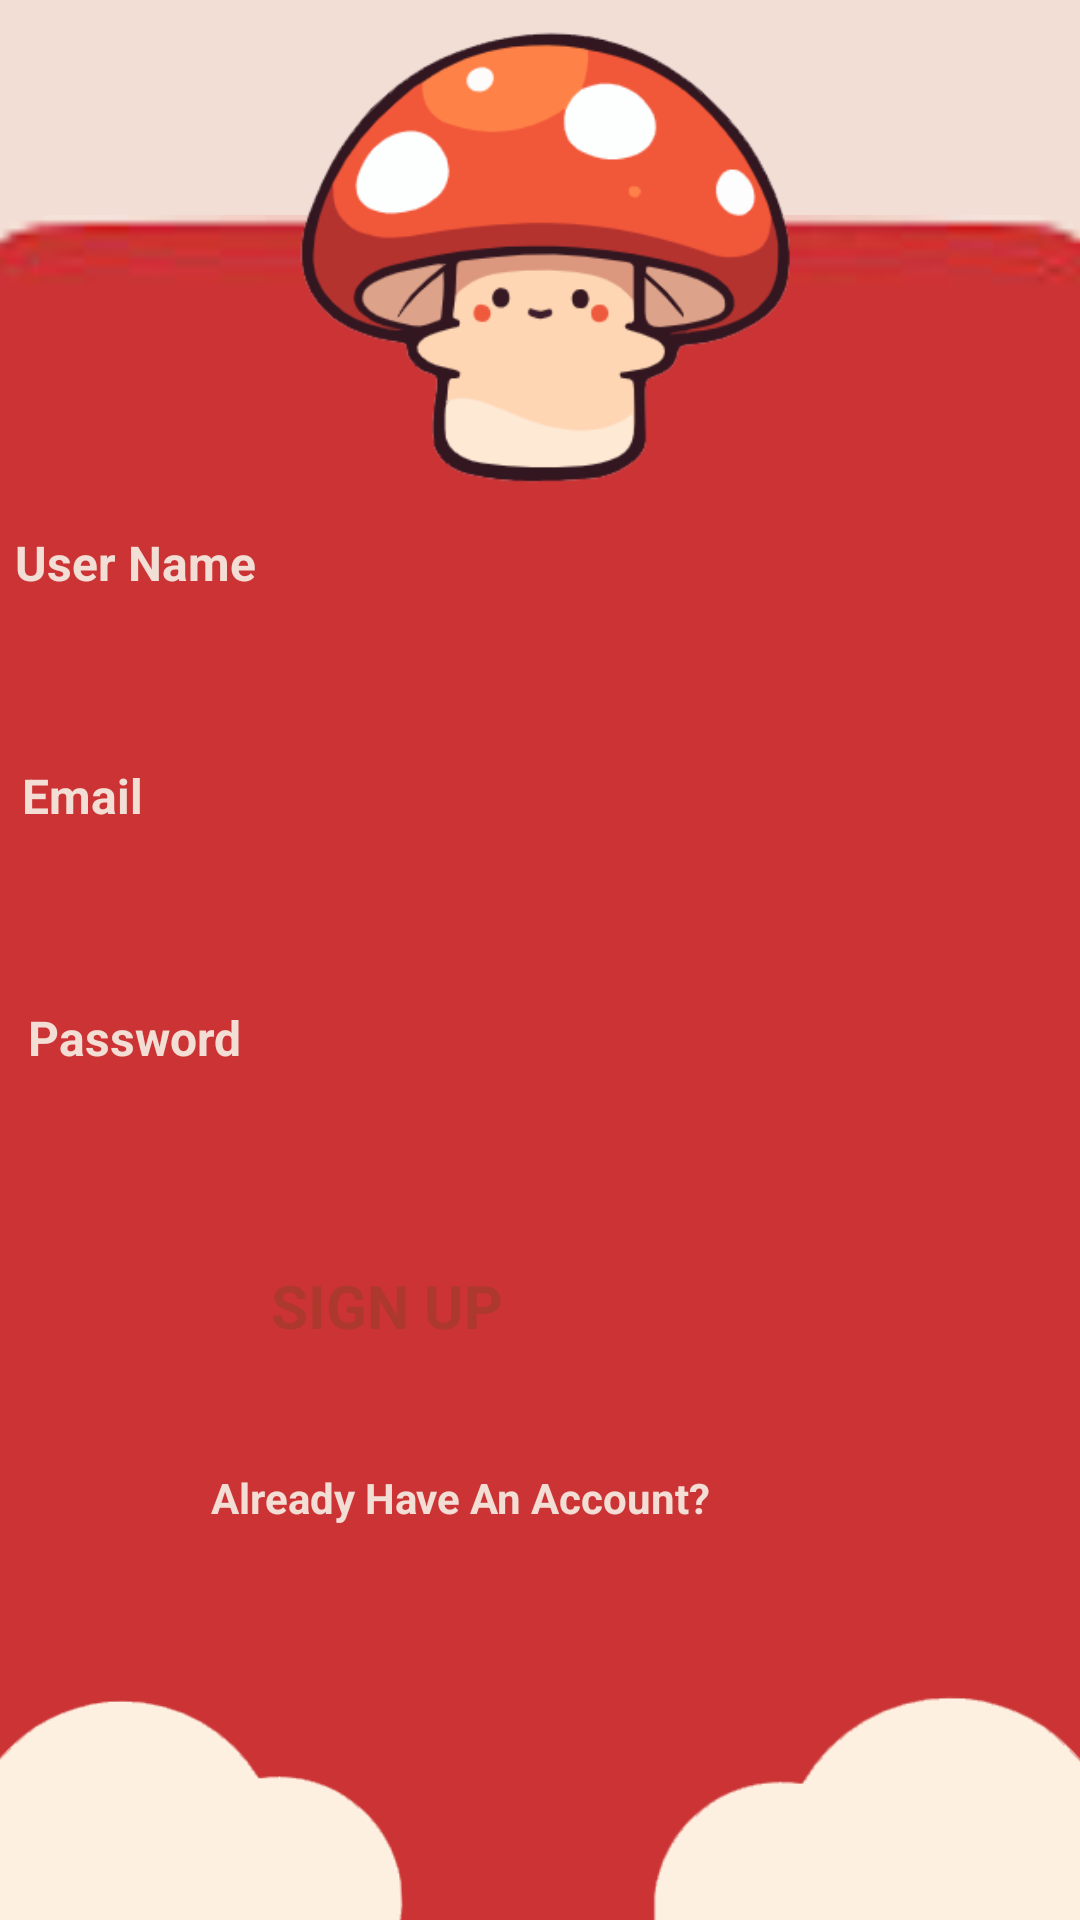

The Android layout XML behind this screen, and the referenced resources:
<!-- AndroidManifest.xml: application theme Theme.Aurora -->
<!-- res/layout/activity_signup.xml -->
<?xml version="1.0" encoding="utf-8"?>
<androidx.constraintlayout.widget.ConstraintLayout xmlns:android="http://schemas.android.com/apk/res/android"
    xmlns:app="http://schemas.android.com/apk/res-auto"
    xmlns:tools="http://schemas.android.com/tools"
    android:id="@+id/main"
    android:layout_width="match_parent"
    android:layout_height="match_parent"
    tools:context=".SignupActivity">


<View
    android:id="@+id/view"
    android:layout_width="match_parent"
    android:layout_height="match_parent"
    android:background="@color/background_color" />

<ImageView
    android:id="@+id/redSquare"
    android:layout_width="426dp"
    android:layout_height="638dp"
    android:layout_marginStart="-40dp"
    android:layout_marginEnd="-40dp"
    android:layout_marginBottom="-70dp"
    android:contentDescription="@null"
    android:scaleType="fitXY"
    android:src="@drawable/redsquare"
    app:layout_constraintBottom_toBottomOf="parent"
    app:layout_constraintEnd_toEndOf="parent"
    app:layout_constraintHorizontal_bias="0.5"
    app:layout_constraintStart_toStartOf="parent" />

    <androidx.constraintlayout.widget.ConstraintLayout
        android:id="@+id/relativeLayout2"
        android:layout_width="414dp"
        android:layout_height="757dp"
        android:layout_marginTop="-665dp"
        android:padding="16dp"
        app:layout_constraintEnd_toEndOf="parent"
        app:layout_constraintStart_toStartOf="parent"
        app:layout_constraintTop_toBottomOf="@+id/view">

        <ImageView
            android:id="@+id/mushroomImage"
            android:layout_width="199dp"
            android:layout_height="250dp"
            android:layout_marginTop="-30dp"
            android:contentDescription="@string/mushroom_image"
            android:src="@drawable/aurora"
            app:layout_constraintEnd_toEndOf="parent"
            app:layout_constraintHorizontal_bias="0.502"
            app:layout_constraintStart_toStartOf="parent"
            app:layout_constraintTop_toTopOf="parent" />

        <Button
            android:id="@+id/nextButton"
            android:layout_width="180dp"
            android:layout_height="60dp"
            android:layout_marginTop="16dp"
            android:backgroundTint="@color/background_color"
            android:text="@string/signup"
            android:textColor="@color/title_color"
            android:textSize="20sp"
            android:textStyle="bold"
            app:layout_constraintEnd_toEndOf="parent"
            app:layout_constraintHorizontal_bias="0.5"
            app:layout_constraintStart_toStartOf="parent"
            app:layout_constraintTop_toBottomOf="@+id/editTextTextPW" />

        <Button
            android:id="@+id/skipButton"
            android:layout_width="220dp"
            android:layout_height="41dp"
            android:layout_marginTop="8dp"
            android:layout_marginBottom="24dp"
            android:background="@android:color/transparent"
            android:text="@string/yesac"
            android:textColor="@color/background_color"
            android:textSize="14sp"
            android:textStyle="bold"
            app:layout_constraintBottom_toTopOf="@+id/bottomCloudLeft"
            app:layout_constraintEnd_toEndOf="parent"
            app:layout_constraintHorizontal_bias="0.5"
            app:layout_constraintStart_toStartOf="parent"
            app:layout_constraintTop_toBottomOf="@+id/nextButton" />

        <ImageView
            android:id="@+id/bottomCloudLeft"
            android:layout_width="197dp"
            android:layout_height="128dp"
            android:layout_marginStart="-40dp"
            android:layout_marginTop="24dp"
            android:layout_marginEnd="16dp"
            android:contentDescription="@string/cloud_decoration"
            android:rotationX="6"
            android:rotationY="180"
            android:src="@drawable/whitecloud"
            app:layout_constraintEnd_toStartOf="@+id/bottomCloudRight"
            app:layout_constraintStart_toStartOf="parent"
            app:layout_constraintTop_toBottomOf="@+id/skipButton" />

        <ImageView
            android:id="@+id/bottomCloudRight"
            android:layout_width="227dp"
            android:layout_height="120dp"
            android:layout_marginStart="32dp"
            android:layout_marginTop="32dp"
            android:layout_marginEnd="-60dp"
            android:contentDescription="@string/cloud_decoration"
            android:src="@drawable/whitecloud"
            app:layout_constraintEnd_toEndOf="parent"
            app:layout_constraintStart_toEndOf="@+id/bottomCloudLeft"
            app:layout_constraintTop_toBottomOf="@+id/skipButton" />

        <TextView
            android:id="@+id/textView2"
            android:layout_width="wrap_content"
            android:layout_height="wrap_content"
            android:layout_marginStart="20dp"
            android:layout_marginTop="8dp"
            android:layout_marginEnd="326dp"
            android:text="@string/email"
            android:textColor="@color/background_color"
            android:textSize="16sp"
            android:textStyle="bold"
            app:layout_constraintEnd_toEndOf="parent"
            app:layout_constraintStart_toStartOf="parent"
            app:layout_constraintTop_toBottomOf="@+id/editTextText" />

        <TextView
            android:id="@+id/textView3"
            android:layout_width="wrap_content"
            android:layout_height="wrap_content"
            android:layout_marginStart="20dp"
            android:layout_marginTop="8dp"
            android:text="@string/password"
            android:textColor="@color/background_color"
            android:textSize="16sp"
            android:textStyle="bold"
            app:layout_constraintStart_toStartOf="parent"
            app:layout_constraintTop_toBottomOf="@+id/editTextTextEmailAddress" />

        <EditText
            android:id="@+id/editTextTextEmailAddress"
            android:layout_width="340dp"
            android:layout_height="51dp"
            android:ems="10"
            android:inputType="textEmailAddress"
            app:layout_constraintEnd_toEndOf="parent"
            app:layout_constraintHorizontal_bias="0.5"
            app:layout_constraintStart_toStartOf="parent"
            app:layout_constraintTop_toBottomOf="@+id/textView2" />

        <EditText
            android:id="@+id/editTextTextPW"
            android:layout_width="340dp"
            android:layout_height="49dp"
            android:ems="10"
            android:inputType="textPassword"
            app:layout_constraintEnd_toEndOf="parent"
            app:layout_constraintHorizontal_bias="0.5"
            app:layout_constraintStart_toStartOf="parent"
            app:layout_constraintTop_toBottomOf="@+id/textView3" />

        <TextView
            android:id="@+id/textView4"
            android:layout_width="wrap_content"
            android:layout_height="wrap_content"
            android:layout_marginStart="32dp"
            android:layout_marginTop="185dp"
            android:layout_marginEnd="-60dp"
            android:text="@string/username"
            android:textColor="@color/background_color"
            android:textSize="16sp"
            android:textStyle="bold"
            app:layout_constraintEnd_toStartOf="@+id/editTextText"
            app:layout_constraintStart_toStartOf="parent"
            app:layout_constraintTop_toTopOf="parent" />

        <EditText
            android:id="@+id/editTextText"
            android:layout_width="342dp"
            android:layout_height="48dp"
            android:ems="10"
            android:inputType="text"
            app:layout_constraintEnd_toEndOf="parent"
            app:layout_constraintHorizontal_bias="0.5"
            app:layout_constraintStart_toStartOf="parent"
            app:layout_constraintTop_toBottomOf="@+id/textView4" />

    </androidx.constraintlayout.widget.ConstraintLayout>

    <TextView
        android:id="@+id/titleText"
        android:layout_width="wrap_content"
        android:layout_height="wrap_content"
        android:layout_marginTop="-705dp"
        android:text="@string/welcome2"
        android:textColor="@color/title_color"
        android:textSize="40sp"
        android:textStyle="bold"
        app:layout_constraintEnd_toEndOf="parent"
        app:layout_constraintHorizontal_bias="0.5"
        app:layout_constraintStart_toStartOf="parent"
        app:layout_constraintTop_toBottomOf="@+id/view" />

</androidx.constraintlayout.widget.ConstraintLayout>
<!-- resources referenced by this layout -->
<resources>
  <color name="background_color">#F2DED4</color>
  <color name="title_color">#AC392C</color>
  <!-- drawable aurora: png bitmap (drawable, 23970 bytes) -->
  <!-- drawable redsquare: png bitmap (drawable, 6560 bytes) -->
  <!-- drawable whitecloud: png bitmap (drawable, 5681 bytes) -->
  <string name="cloud_decoration">Cloud Decoration</string>
  <string name="email">Email</string>
  <string name="mushroom_image">Mushroom Image</string>
  <string name="password">Password</string>
  <string name="signup">SIGN UP</string>
  <string name="username">User Name</string>
  <string name="welcome2">Create Account</string>
  <string name="yesac">Already Have An Account?</string>
</resources>
